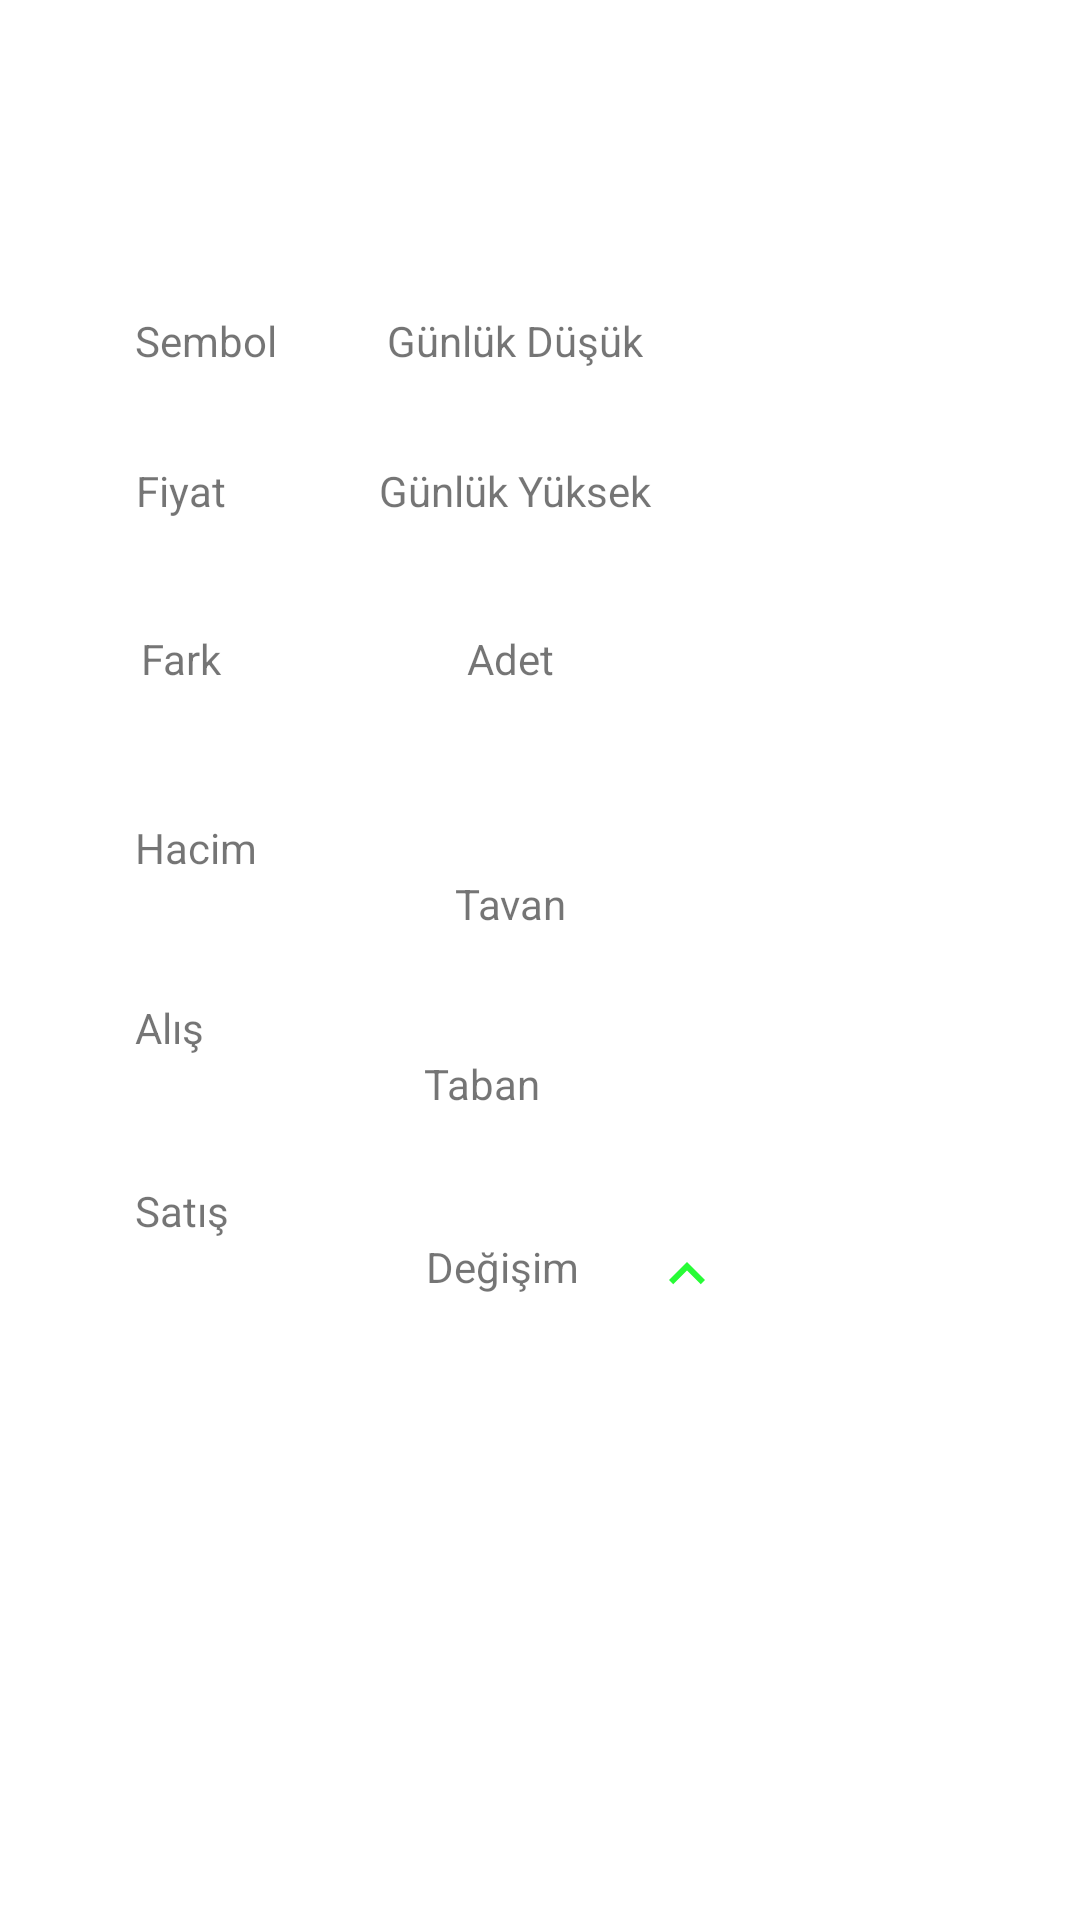

Layout XML and referenced resources for this Android screen:
<!-- AndroidManifest.xml: application theme Theme.IMKBHisseVeEndeksler -->
<!-- res/layout/activity_detail.xml -->
<?xml version="1.0" encoding="utf-8"?>
<androidx.constraintlayout.widget.ConstraintLayout xmlns:android="http://schemas.android.com/apk/res/android"
    xmlns:app="http://schemas.android.com/apk/res-auto"
    xmlns:tools="http://schemas.android.com/tools"
    android:layout_width="match_parent"
    android:layout_height="match_parent"
    tools:context=".view.DetailActivity">

    <TextView
        android:id="@+id/tvDetaySembol"
        android:layout_width="wrap_content"
        android:layout_height="wrap_content"
        android:layout_marginStart="45dp"
        android:layout_marginTop="104dp"
        android:text="Sembol"
        app:layout_constraintStart_toStartOf="parent"
        app:layout_constraintTop_toTopOf="parent" />

    <TextView
        android:id="@+id/tvDetayTaban"
        android:layout_width="wrap_content"
        android:layout_height="wrap_content"
        android:layout_marginEnd="9dp"
        android:layout_marginBottom="42dp"
        android:text="Taban"
        app:layout_constraintBottom_toTopOf="@+id/textView13"
        app:layout_constraintEnd_toEndOf="@+id/tvDetayTavan" />

    <TextView
        android:id="@+id/tvDetayTavan"
        android:layout_width="wrap_content"
        android:layout_height="wrap_content"
        android:layout_marginBottom="41dp"
        android:text="Tavan"
        app:layout_constraintBottom_toTopOf="@+id/tvDetayTaban"
        app:layout_constraintEnd_toEndOf="parent"
        app:layout_constraintHorizontal_bias="0.47"
        app:layout_constraintStart_toStartOf="parent" />

    <TextView
        android:id="@+id/tvDetayAdet"
        android:layout_width="wrap_content"
        android:layout_height="wrap_content"
        android:layout_marginTop="37dp"
        android:text="Adet"
        app:layout_constraintEnd_toEndOf="parent"
        app:layout_constraintHorizontal_bias="0.47"
        app:layout_constraintStart_toStartOf="parent"
        app:layout_constraintTop_toBottomOf="@+id/tvDetayGunYuk" />

    <TextView
        android:id="@+id/tvDetayGunYuk"
        android:layout_width="wrap_content"
        android:layout_height="wrap_content"
        android:layout_marginTop="31dp"
        android:text="Günlük Yüksek"
        app:layout_constraintEnd_toEndOf="parent"
        app:layout_constraintHorizontal_bias="0.47"
        app:layout_constraintStart_toStartOf="parent"
        app:layout_constraintTop_toBottomOf="@+id/tvDetayGunDus" />

    <TextView
        android:id="@+id/tvDetayGunDus"
        android:layout_width="wrap_content"
        android:layout_height="wrap_content"
        android:text="Günlük Düşük"
        app:layout_constraintEnd_toEndOf="parent"
        app:layout_constraintHorizontal_bias="0.47"
        app:layout_constraintStart_toStartOf="parent"
        app:layout_constraintTop_toTopOf="@+id/tvDetaySembol" />

    <TextView
        android:id="@+id/tvDetaySatis"
        android:layout_width="wrap_content"
        android:layout_height="wrap_content"
        android:layout_marginStart="45dp"
        android:layout_marginTop="42dp"
        android:text="Satış"
        app:layout_constraintStart_toStartOf="parent"
        app:layout_constraintTop_toBottomOf="@+id/tvDetayAlis" />

    <TextView
        android:id="@+id/tvDetayAlis"
        android:layout_width="wrap_content"
        android:layout_height="wrap_content"
        android:layout_marginStart="45dp"
        android:layout_marginTop="41dp"
        android:text="Alış"
        app:layout_constraintStart_toStartOf="parent"
        app:layout_constraintTop_toBottomOf="@+id/tvDetayHacim" />

    <TextView
        android:id="@+id/tvDetayHacim"
        android:layout_width="wrap_content"
        android:layout_height="wrap_content"
        android:layout_marginStart="45dp"
        android:layout_marginTop="44dp"
        android:text="Hacim"
        app:layout_constraintStart_toStartOf="parent"
        app:layout_constraintTop_toBottomOf="@+id/tvDetayFark" />

    <TextView
        android:id="@+id/tvDetayFark"
        android:layout_width="wrap_content"
        android:layout_height="wrap_content"
        android:layout_marginTop="37dp"
        android:text="Fark"
        app:layout_constraintEnd_toEndOf="@+id/tvDetayFiyat"
        app:layout_constraintStart_toStartOf="@+id/tvDetayFiyat"
        app:layout_constraintTop_toBottomOf="@+id/tvDetayFiyat" />

    <TextView
        android:id="@+id/tvDetayFiyat"
        android:layout_width="wrap_content"
        android:layout_height="wrap_content"
        android:layout_marginTop="31dp"
        android:layout_marginEnd="1dp"
        android:text="Fiyat"
        app:layout_constraintEnd_toEndOf="@+id/tvDetaySatis"
        app:layout_constraintStart_toStartOf="@+id/tvDetaySembol"
        app:layout_constraintTop_toBottomOf="@+id/tvDetaySembol" />

    <TextView
        android:id="@+id/textView13"
        android:layout_width="wrap_content"
        android:layout_height="wrap_content"
        android:layout_marginEnd="24dp"
        android:text="Değişim"
        app:layout_constraintEnd_toStartOf="@+id/imgDetayDegisim"
        app:layout_constraintTop_toTopOf="@+id/imgDetayDegisim" />

    <ImageView
        android:id="@+id/imgDetayDegisim"
        android:layout_width="wrap_content"
        android:layout_height="wrap_content"
        android:layout_marginStart="37dp"
        android:layout_marginTop="184dp"
        android:layout_marginBottom="185dp"
        app:layout_constraintBottom_toBottomOf="parent"
        app:layout_constraintStart_toEndOf="@+id/tvDetayTaban"
        app:layout_constraintTop_toTopOf="@+id/tvDetayAdet"
        app:srcCompat="@drawable/up_arrow" />
</androidx.constraintlayout.widget.ConstraintLayout>
<!-- resources referenced by this layout -->
<resources>
  <!-- drawable up_arrow (drawable) -->
  <vector android:height="24dp" android:tint="#28FC36"
      android:viewportHeight="24" android:viewportWidth="24"
      android:width="24dp" xmlns:android="http://schemas.android.com/apk/res/android">
      <path android:fillColor="@android:color/white" android:pathData="M7.41,15.41L12,10.83l4.59,4.58L18,14l-6,-6 -6,6z"/>
  </vector>
  <style name="Theme.IMKBHisseVeEndeksler" parent="Theme.MaterialComponents.DayNight.DarkActionBar">
          
          <item name="colorPrimary">@color/red</item>
          <item name="colorPrimaryVariant">@color/red</item>
          <item name="colorOnPrimary">@color/white</item>
          
          <item name="colorSecondary">@color/teal_200</item>
          <item name="colorSecondaryVariant">@color/teal_700</item>
          <item name="colorOnSecondary">@color/black</item>
          
          <item name="android:statusBarColor" tools:targetApi="l">?attr/colorPrimaryVariant</item>
          
      </style>
  <color name="red">#FF0000</color>
  <color name="white">#FFFFFFFF</color>
  <color name="teal_200">#FF03DAC5</color>
  <color name="teal_700">#FF018786</color>
  <color name="black">#FF000000</color>
</resources>
